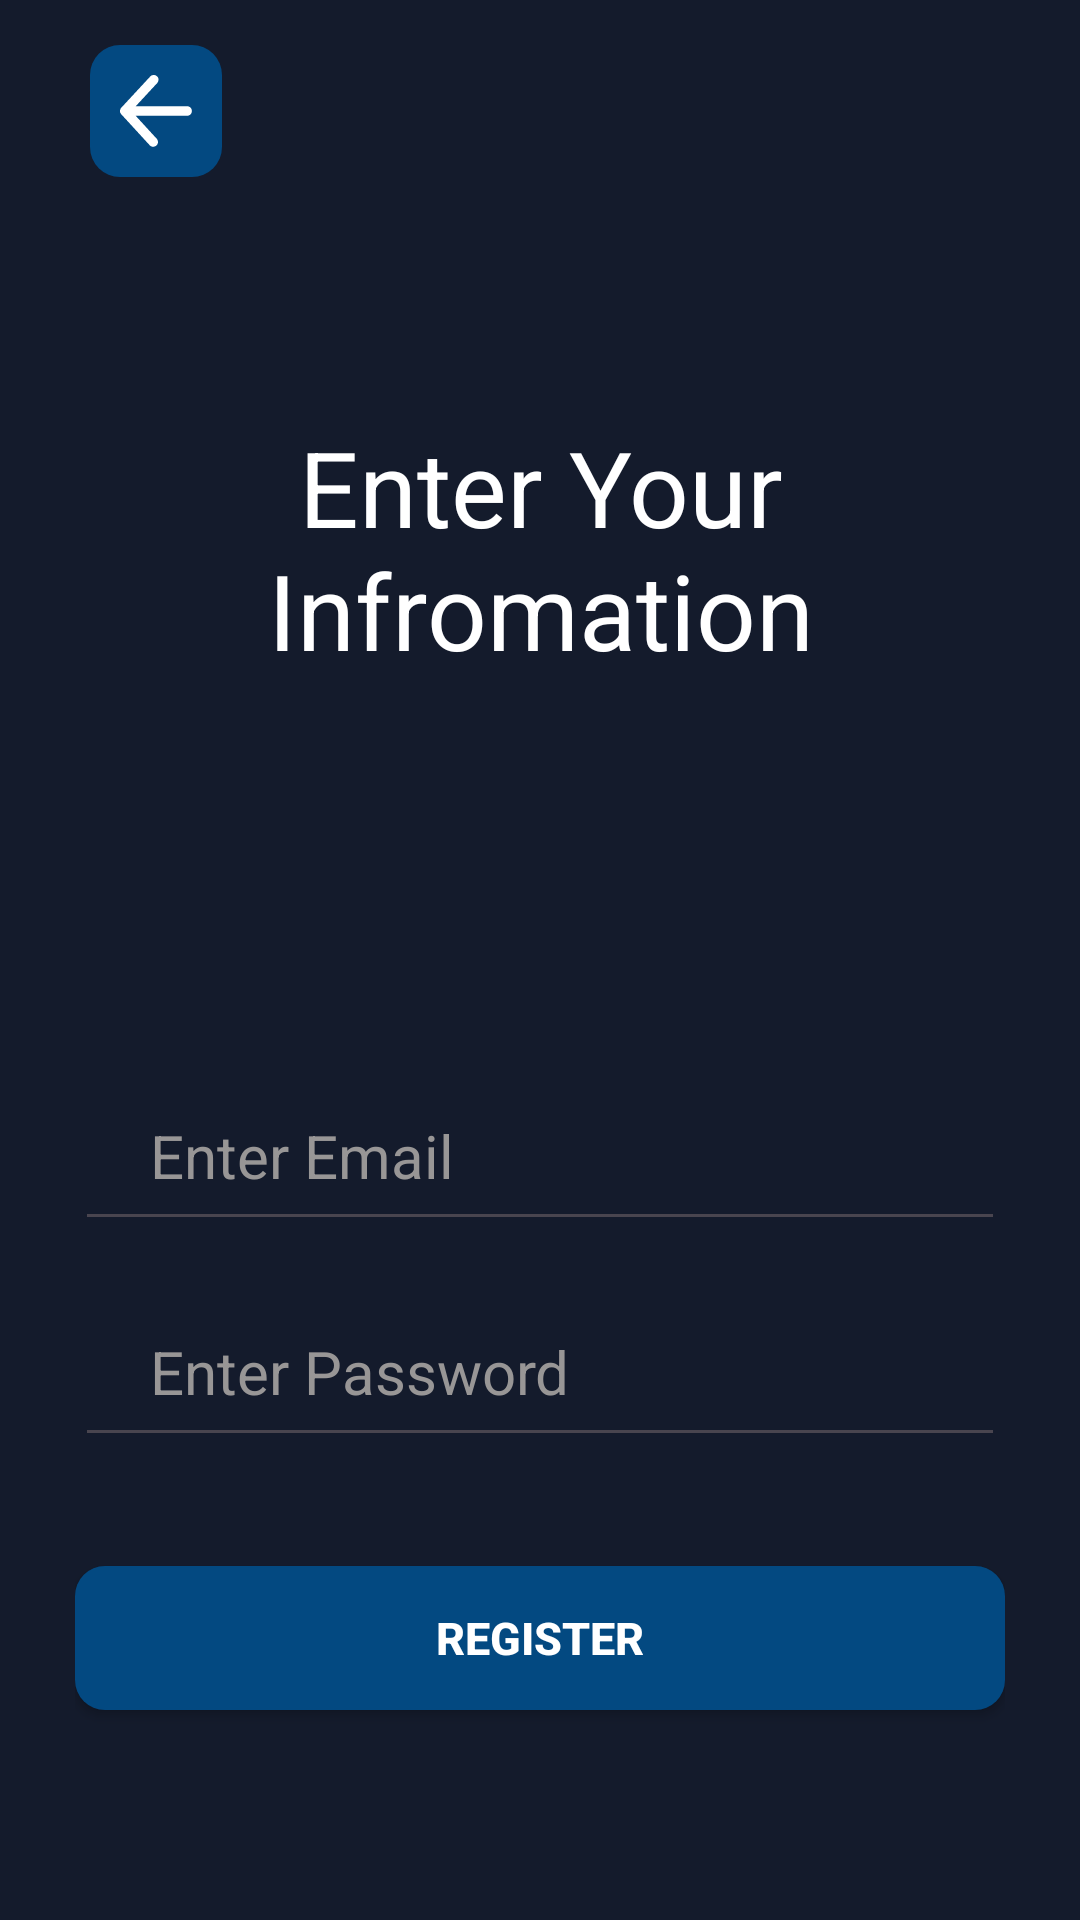

Layout XML and referenced resources for this Android screen:
<!-- AndroidManifest.xml: application theme Theme.MidtermProject -->
<!-- res/layout/fragment_registration.xml -->
<?xml version="1.0" encoding="utf-8"?>
<androidx.constraintlayout.widget.ConstraintLayout xmlns:android="http://schemas.android.com/apk/res/android"
    xmlns:app="http://schemas.android.com/apk/res-auto"
    xmlns:tools="http://schemas.android.com/tools"
    android:layout_width="match_parent"
    android:layout_height="match_parent"
    android:background="@color/dark_blue"
    android:orientation="vertical"
    android:paddingStart="25dp"
    android:paddingEnd="25dp"
    tools:context=".presentation.screen.registration.RegistrationFragment">

    <androidx.appcompat.widget.AppCompatImageButton
        android:id="@+id/btnBack"
        android:layout_width="wrap_content"
        android:layout_height="wrap_content"
        android:layout_gravity="start"
        android:layout_marginStart="5dp"
        android:layout_marginTop="15dp"
        android:background="@drawable/button_shape"
        android:paddingHorizontal="10dp"
        android:paddingVertical="10dp"
        android:src="@drawable/back"
        android:textColor="@color/white"
        app:layout_constraintStart_toStartOf="parent"
        app:layout_constraintTop_toTopOf="parent" />

    <androidx.appcompat.widget.AppCompatTextView
        android:id="@+id/tvWelcome"
        android:layout_width="wrap_content"
        android:layout_height="wrap_content"
        android:layout_gravity="center"
        android:layout_marginTop="80dp"
        android:gravity="center"
        android:text="@string/enter_your_infromation"
        android:textColor="@color/white"
        android:textSize="35sp"
        app:layout_constraintEnd_toEndOf="parent"
        app:layout_constraintStart_toStartOf="parent"
        app:layout_constraintTop_toBottomOf="@+id/btnBack" />

    <androidx.appcompat.widget.AppCompatEditText
        android:id="@+id/etEmailInput"
        android:layout_width="match_parent"
        android:layout_height="wrap_content"
        android:layout_marginTop="130dp"
        android:hint="@string/enter_email"
        android:inputType="textEmailAddress"
        android:paddingStart="25dp"
        android:paddingTop="15dp"
        android:paddingEnd="25dp"
        android:paddingBottom="15dp"
        android:textColor="@color/white"
        android:textColorHint="@color/hint"
        android:textSize="20sp"
        app:layout_constraintEnd_toEndOf="parent"
        app:layout_constraintStart_toStartOf="parent"
        app:layout_constraintTop_toBottomOf="@+id/tvWelcome" />

    <androidx.appcompat.widget.AppCompatEditText
        android:id="@+id/etPasswordInput"
        android:layout_width="match_parent"
        android:layout_height="wrap_content"
        android:layout_marginTop="15dp"
        android:hint="@string/enter_password"
        android:paddingStart="25dp"
        android:paddingTop="15dp"
        android:paddingEnd="25dp"
        android:paddingBottom="15dp"
        android:textColor="@color/white"
        android:textColorHint="@color/hint"
        android:textSize="20sp"
        app:layout_constraintEnd_toEndOf="parent"
        app:layout_constraintStart_toStartOf="parent"
        app:layout_constraintTop_toBottomOf="@+id/etEmailInput" />

    <androidx.appcompat.widget.AppCompatEditText
        android:id="@+id/etPasswordInputCheck"
        android:layout_width="match_parent"
        android:layout_height="wrap_content"
        android:layout_marginTop="15dp"
        android:hint="@string/repeat_password"
        android:paddingStart="25dp"
        android:paddingTop="15dp"
        android:paddingEnd="25dp"
        android:paddingBottom="15dp"
        android:textColor="@color/white"
        android:textColorHint="@color/hint"
        android:textSize="20sp"
        app:layout_constraintEnd_toEndOf="parent"
        app:layout_constraintStart_toStartOf="parent"
        app:layout_constraintTop_toBottomOf="@+id/etPasswordInput" />

    <androidx.appcompat.widget.AppCompatButton
        android:id="@+id/btnRegister"
        android:layout_width="match_parent"
        android:layout_height="wrap_content"
        android:layout_marginBottom="70dp"
        android:background="@drawable/button_shape"
        android:text="@string/register"
        android:textColor="@color/white"
        android:textSize="15sp"
        android:textStyle="bold"
        app:layout_constraintBottom_toBottomOf="parent"
        app:layout_constraintEnd_toEndOf="parent"
        app:layout_constraintStart_toStartOf="parent" />

    <ProgressBar
        android:id="@+id/progressBar"
        android:layout_width="wrap_content"
        android:layout_height="wrap_content"
        android:layout_gravity="center"
        android:indeterminate="true"
        android:visibility="gone"
        app:layout_constraintBottom_toBottomOf="parent"
        app:layout_constraintEnd_toEndOf="parent"
        app:layout_constraintStart_toStartOf="parent"
        app:layout_constraintTop_toTopOf="parent" />

</androidx.constraintlayout.widget.ConstraintLayout>
<!-- resources referenced by this layout -->
<resources>
  <color name="dark_blue">#141b2c</color>
  <color name="hint">#989696</color>
  <color name="white">#FFFFFFFF</color>
  <!-- drawable back (drawable) -->
  <vector xmlns:android="http://schemas.android.com/apk/res/android"
      android:width="24dp"
      android:height="24dp"
      android:viewportWidth="1024"
      android:viewportHeight="1024">
    <path
        android:pathData="M222.9,580.1l301.4,328.5c24.4,28.7 20.8,71.7 -7.9,96.1s-71.7,20.8 -96.1,-7.9L19.6,560a67.8,67.8 0,0 1,-13.8 -20,68 68,0 0,1 -6,-29.5l0,-0.1a68.3,68.3 0,0 1,7.3 -29.1,68.3 68.3,0 0,1 1.4,-2.6 67.6,67.6 0,0 1,10.1 -13.7L430,21.1c25.6,-27.6 68.7,-29.2 96.3,-3.7s29.2,68.7 3.7,96.3L224.1,443.8h730.5c37.6,0 68.2,30.5 68.2,68.2s-30.5,68.2 -68.2,68.2H222.9z"
        android:fillColor="#FFFFFF"/>
  </vector>
  <!-- drawable button_shape (drawable) -->
  <?xml version="1.0" encoding="utf-8"?>
  <shape xmlns:android="http://schemas.android.com/apk/res/android" android:shape="rectangle">
      <corners android:radius="10dp" />
      <solid android:color="@color/button_blue" />
  </shape>
  <string name="enter_email">Enter Email</string>
  <string name="enter_password">Enter Password</string>
  <string name="enter_your_infromation">Enter Your Infromation</string>
  <string name="register">Register</string>
  <string name="repeat_password">Repeat Password</string>
  <style name="Theme.MidtermProject" parent="Base.Theme.MidtermProject" />
  <color name="button_blue">#034981</color>
  <style name="Base.Theme.MidtermProject" parent="Theme.Material3.DayNight.NoActionBar">
          
           <item name="colorPrimary">@color/dark_blue</item>
      </style>
</resources>
